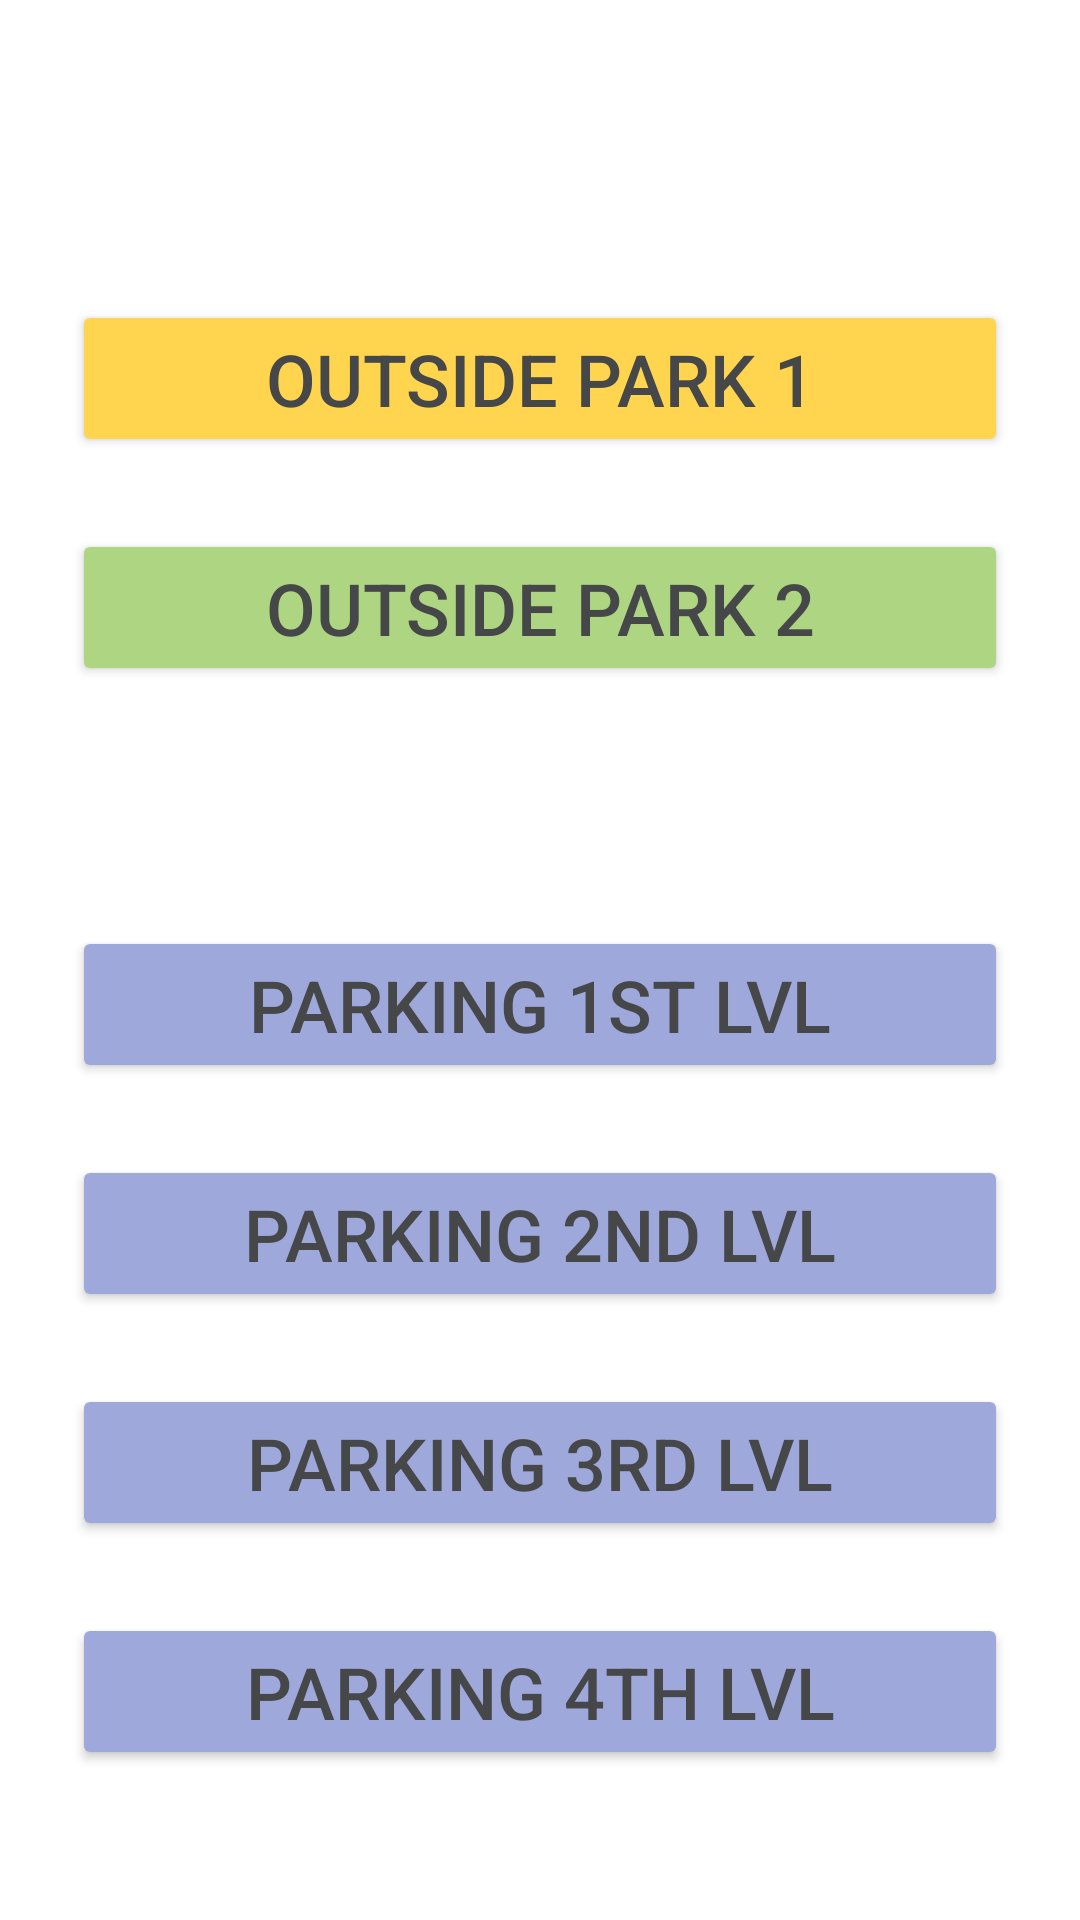

The Android layout XML behind this screen, and the referenced resources:
<!-- AndroidManifest.xml: application theme Theme.BCParking1beta -->
<!-- res/layout/fragment_welcome.xml -->
<?xml version="1.0" encoding="utf-8"?>
<layout xmlns:tools="http://schemas.android.com/tools"
    xmlns:android="http://schemas.android.com/apk/res/android"
    xmlns:app="http://schemas.android.com/apk/res-auto">
    <androidx.constraintlayout.widget.ConstraintLayout
        android:layout_width="match_parent"
        android:layout_height="match_parent">

        <Button
            android:id="@+id/buttonOutsidePark1"
            android:layout_width="match_parent"
            android:layout_height="wrap_content"
            android:layout_marginStart="24dp"
            android:layout_marginTop="100dp"
            android:layout_marginEnd="24dp"
            android:backgroundTint="#FFD54F"
            android:text="@string/outside_Park_1"
            android:textColor="@color/material_dynamic_neutral30"
            android:textSize="24sp"
            app:layout_constraintEnd_toEndOf="parent"
            app:layout_constraintStart_toStartOf="parent"
            app:layout_constraintTop_toTopOf="parent" />

        <Button
            android:id="@+id/buttonOutsidePark2"
            android:layout_width="0dp"
            android:layout_height="wrap_content"
            android:layout_marginStart="24dp"
            android:layout_marginTop="24dp"
            android:layout_marginEnd="24dp"
            android:backgroundTint="#AED581"
            android:text="@string/outside_Park_2"
            android:textColor="@color/material_dynamic_neutral30"
            android:textSize="24sp"
            app:layout_constraintEnd_toEndOf="parent"
            app:layout_constraintStart_toStartOf="parent"
            app:layout_constraintTop_toBottomOf="@+id/buttonOutsidePark1" />

        <Button
            android:id="@+id/buttonParking1stLvl"
            android:layout_width="0dp"
            android:layout_height="wrap_content"
            android:layout_marginStart="24dp"
            android:layout_marginTop="80dp"
            android:layout_marginEnd="24dp"
            android:backgroundTint="#9FA8DA"
            android:text="@string/parking_1st_Lvl"
            android:textColor="@color/material_dynamic_neutral30"
            android:textSize="24sp"
            app:layout_constraintEnd_toEndOf="parent"
            app:layout_constraintStart_toStartOf="parent"
            app:layout_constraintTop_toBottomOf="@+id/buttonOutsidePark2" />

        <Button
            android:id="@+id/buttonParking2ndLvl"
            android:layout_width="0dp"
            android:layout_height="wrap_content"
            android:layout_marginStart="24dp"
            android:layout_marginTop="24dp"
            android:layout_marginEnd="24dp"
            android:backgroundTint="#9FA8DA"
            android:text="@string/parking_2nd_Lvl"
            android:textColor="@color/material_dynamic_neutral30"
            android:textSize="24sp"
            app:layout_constraintEnd_toEndOf="parent"
            app:layout_constraintStart_toStartOf="parent"
            app:layout_constraintTop_toBottomOf="@+id/buttonParking1stLvl" />

        <Button
            android:id="@+id/buttonParking3rdLvl"
            android:layout_width="0dp"
            android:layout_height="wrap_content"
            android:layout_marginStart="24dp"
            android:layout_marginTop="24dp"
            android:layout_marginEnd="24dp"
            android:backgroundTint="#9FA8DA"
            android:text="@string/parking_3rd_Lvl"
            android:textColor="@color/material_dynamic_neutral30"
            android:textSize="24sp"
            app:layout_constraintEnd_toEndOf="parent"
            app:layout_constraintStart_toStartOf="parent"
            app:layout_constraintTop_toBottomOf="@+id/buttonParking2ndLvl" />

        <Button
            android:id="@+id/buttonParking4thLvl"
            android:layout_width="0dp"
            android:layout_height="wrap_content"
            android:layout_marginStart="24dp"
            android:layout_marginTop="24dp"
            android:layout_marginEnd="24dp"
            android:backgroundTint="#9FA8DA"
            android:text="@string/parking_4th_Lvl"
            android:textColor="@color/material_dynamic_neutral30"
            android:textSize="24sp"
            app:layout_constraintEnd_toEndOf="parent"
            app:layout_constraintStart_toStartOf="parent"
            app:layout_constraintTop_toBottomOf="@+id/buttonParking3rdLvl" />
    </androidx.constraintlayout.widget.ConstraintLayout>
</layout>
<!-- resources referenced by this layout -->
<resources>
  <string name="outside_Park_1">Outside Park 1</string>
  <string name="outside_Park_2">Outside Park 2</string>
  <string name="parking_1st_Lvl">Parking 1st Lvl</string>
  <string name="parking_2nd_Lvl">Parking 2nd Lvl</string>
  <string name="parking_3rd_Lvl">Parking 3rd Lvl</string>
  <string name="parking_4th_Lvl">Parking 4th Lvl</string>
  <style name="Theme.BCParking1beta" parent="Theme.MaterialComponents.DayNight.DarkActionBar">
          
          <item name="colorPrimary">@color/purple_500</item>
          <item name="colorPrimaryVariant">@color/purple_700</item>
          <item name="colorOnPrimary">@color/white</item>
          
          <item name="colorSecondary">@color/teal_200</item>
          <item name="colorSecondaryVariant">@color/teal_700</item>
          <item name="colorOnSecondary">@color/black</item>
          
          <item name="android:statusBarColor">?attr/colorPrimaryVariant</item>
          
      </style>
  <color name="purple_500">#FF6200EE</color>
  <color name="purple_700">#FF3700B3</color>
  <color name="white">#FFFFFFFF</color>
  <color name="teal_200">#FF03DAC5</color>
  <color name="teal_700">#FF018786</color>
  <color name="black">#FF000000</color>
</resources>
